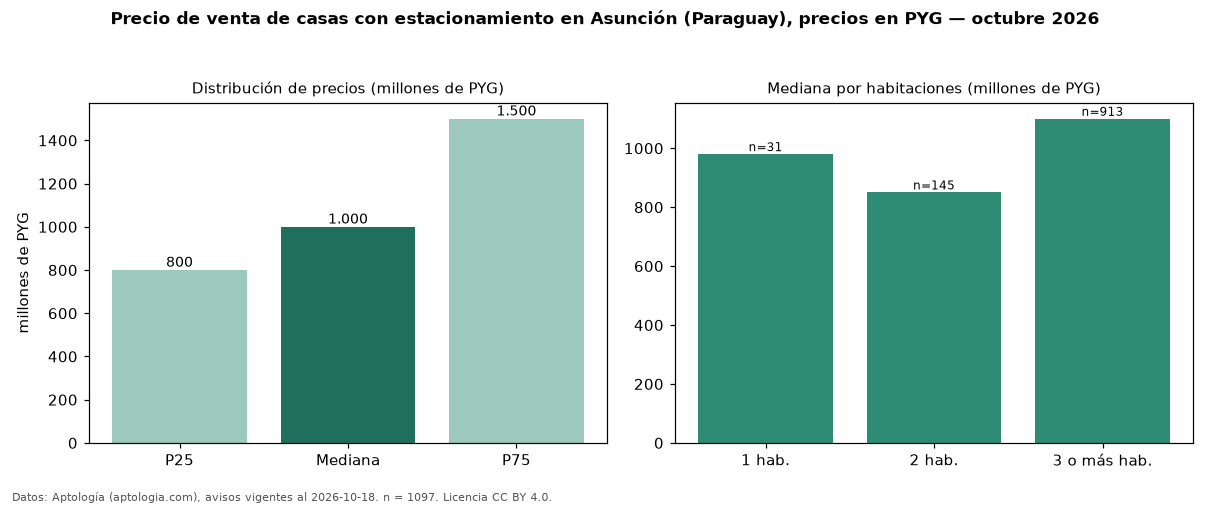

The data file committed next to this chart (first rows):
seccion, metrica, valor, moneda, n
filtro, parq1, con estacionamiento, , 1097
precio, p25, 800000000, PYG, 1097
precio, mediana, 1000000000, PYG, 1097
precio, p75, 1500000000, PYG, 1097
precio, minimo, 270000000, PYG, 1097
precio, maximo, 4402000000, PYG, 1097
m2, mediana_precio_m2, 4166667, PYG, 1024
m2, area_mediana_m2, 280.0, m2, 1024
banos, mediana_banos, 3.0, , 
parqueadero, pct_con_parqueadero, 100.0, %, 1097
habitaciones, 1, 980000000, PYG, 31
habitaciones, 2, 850000000, PYG, 145
habitaciones, 3+, 1100000000, PYG, 913
fuente, fecha_datos, 2026-10-18, , 
fuente, atribucion, https://www.aptologia.com/py/venta/asunc…, , 
fuente, licencia, CC BY 4.0, , 
